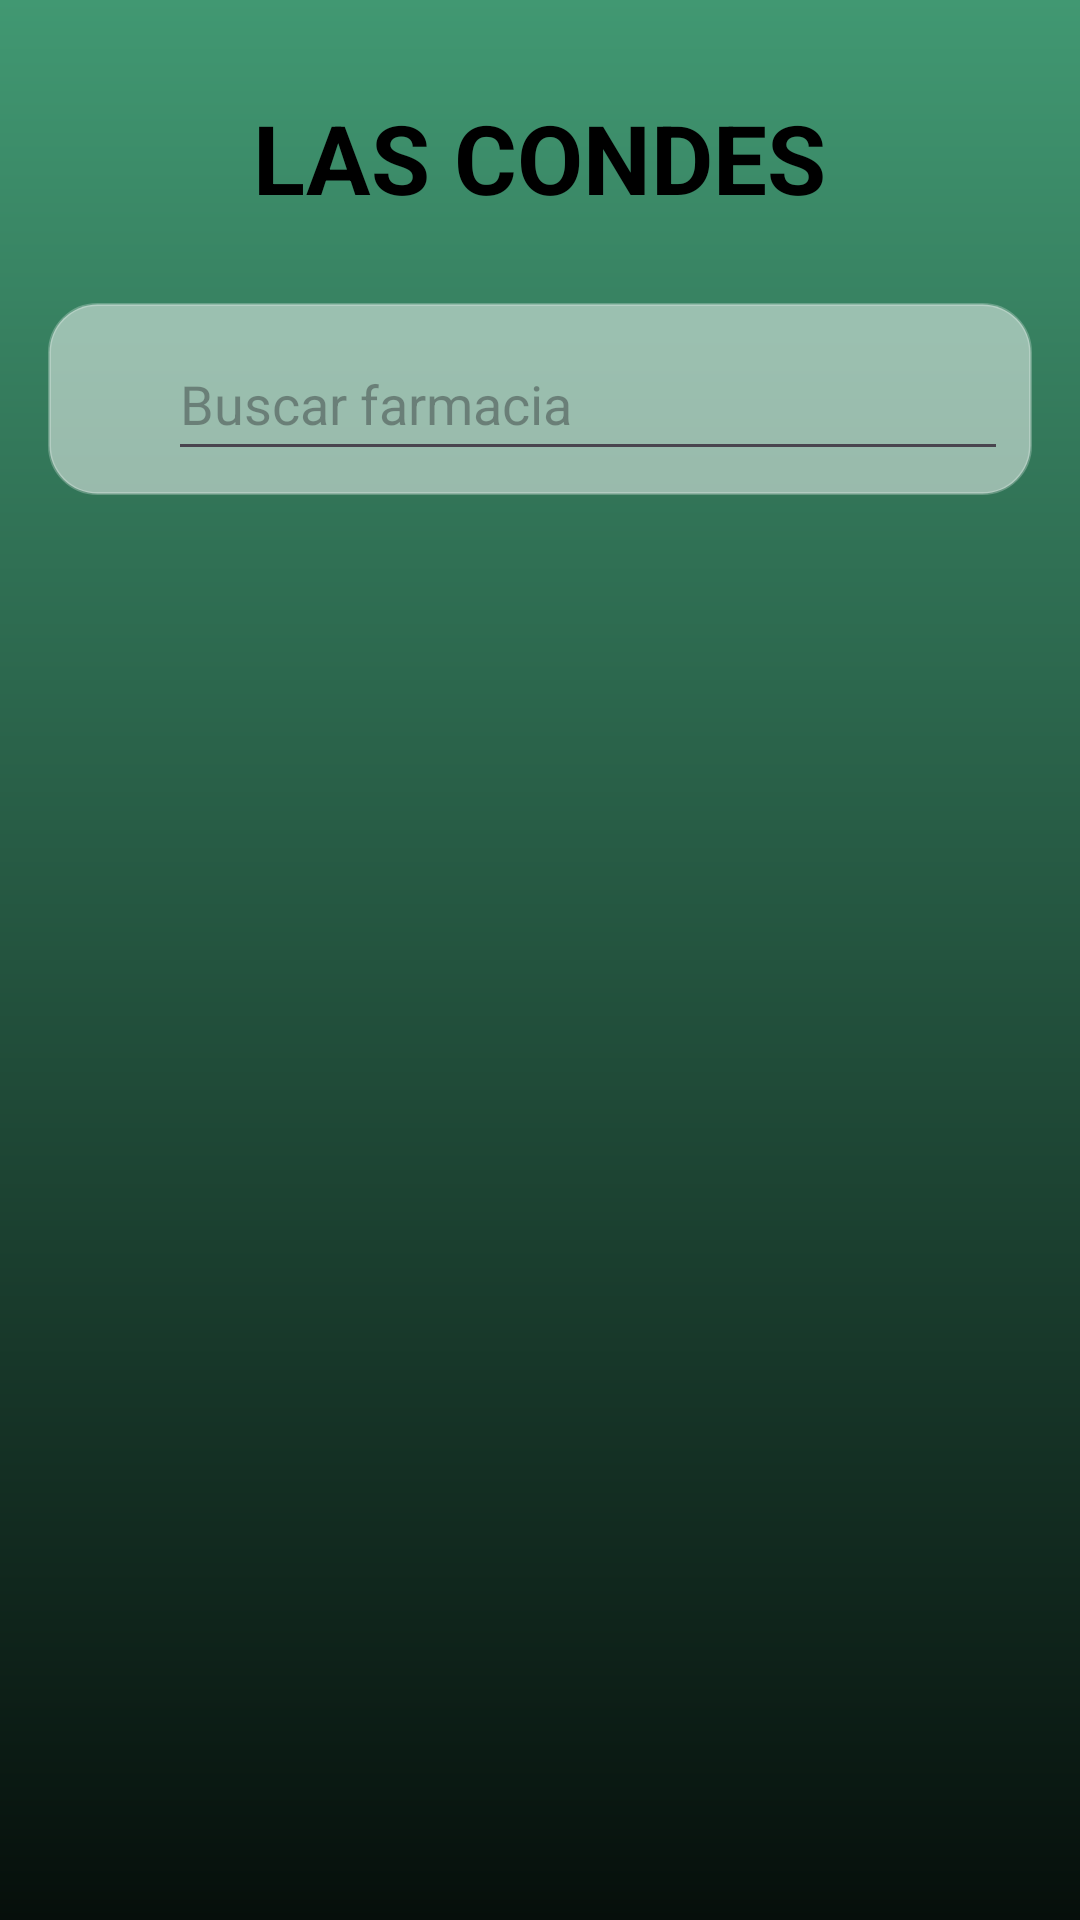

This screen was rendered from an Android layout file. Write that file and the resources it references.
<!-- AndroidManifest.xml: application theme Theme.Farmacias_LasCondes -->
<!-- res/layout/activity_main.xml -->
<?xml version="1.0" encoding="utf-8"?>
<LinearLayout xmlns:android="http://schemas.android.com/apk/res/android"
    android:orientation="vertical"
    android:layout_width="match_parent"
    android:layout_height="match_parent"
    android:padding="16dp"
    android:background="@drawable/fondodegradado">

    
    <RelativeLayout
        android:layout_width="match_parent"
        android:layout_height="wrap_content"
        android:layout_marginBottom="12dp">

        <TextView
            android:text="LAS CONDES"
            android:textSize="32sp"
            android:textStyle="bold"
            android:layout_width="wrap_content"
            android:layout_height="wrap_content"
            android:textColor="@color/black"
            android:layout_centerInParent="true"
            android:layout_margin="15dp"/>


        <ImageButton
            android:id="@+id/btnApagar"
            android:layout_width="25dp"
            android:layout_height="25dp"
            android:src="@drawable/apagar"
            android:background="?attr/selectableItemBackgroundBorderless"
            android:adjustViewBounds="true"
            android:scaleType="centerInside"
            android:layout_alignParentEnd="true"
            android:layout_alignParentRight="true"
            android:layout_marginEnd="1dp"
            android:layout_marginRight="16dp"
            android:layout_centerVertical="true"/>


    </RelativeLayout>

    
    <LinearLayout
        android:orientation="horizontal"
        android:layout_width="match_parent"
        android:layout_height="wrap_content"
        android:layout_marginBottom="12dp"
        android:gravity="center_vertical"
        android:background="@drawable/rectangulo_trasparente"
        android:padding="8dp">

        <ImageView
            android:id="@+id/ivSearchIcon"
            android:layout_width="24dp"
            android:layout_height="24dp"
            android:src="@drawable/lupa"
            android:layout_marginEnd="8dp" />

        <EditText
            android:id="@+id/etFilter"
            android:layout_width="0dp"
            android:layout_height="48dp"
            android:layout_weight="1"
            android:hint="Buscar farmacia"
            android:textColor="@color/black"
            android:inputType="text" />
    </LinearLayout>

    
    <ListView
        android:id="@+id/lvFarmacias"
        android:layout_width="match_parent"
        android:layout_height="0dp"
        android:layout_weight="1"
        android:divider="@color/transparente"
        android:dividerHeight="15dp"
         />
</LinearLayout>
<!-- resources referenced by this layout -->
<resources>
  <color name="black">#FF000000</color>
  <color name="transparente">#00FFFFFF</color>
  <!-- drawable fondodegradado (drawable) -->
  <?xml version="1.0" encoding="utf-8"?>
  <shape xmlns:android="http://schemas.android.com/apk/res/android"
      android:shape="rectangle">
      <gradient
          android:angle="270"
          android:startColor="#419872"
          android:endColor="#060F0B"
          android:type="linear" />
  </shape>
  <!-- drawable rectangulo_trasparente (drawable) -->
  <?xml version="1.0" encoding="utf-8"?>
  <shape xmlns:android="http://schemas.android.com/apk/res/android"
      android:shape="rectangle">
  
      
      <solid android:color="#80FFFFFF"/>
  
      
      <corners android:radius="16dp"/>
  
      
      <stroke
          android:width="1dp"
          android:color="#40FFFFFF"/>
  </shape>
  <style name="Theme.Farmacias_LasCondes" parent="Base.Theme.Farmacias_LasCondes" />
  <style name="Base.Theme.Farmacias_LasCondes" parent="Theme.Material3.DayNight.NoActionBar">
          
          
      </style>
</resources>
